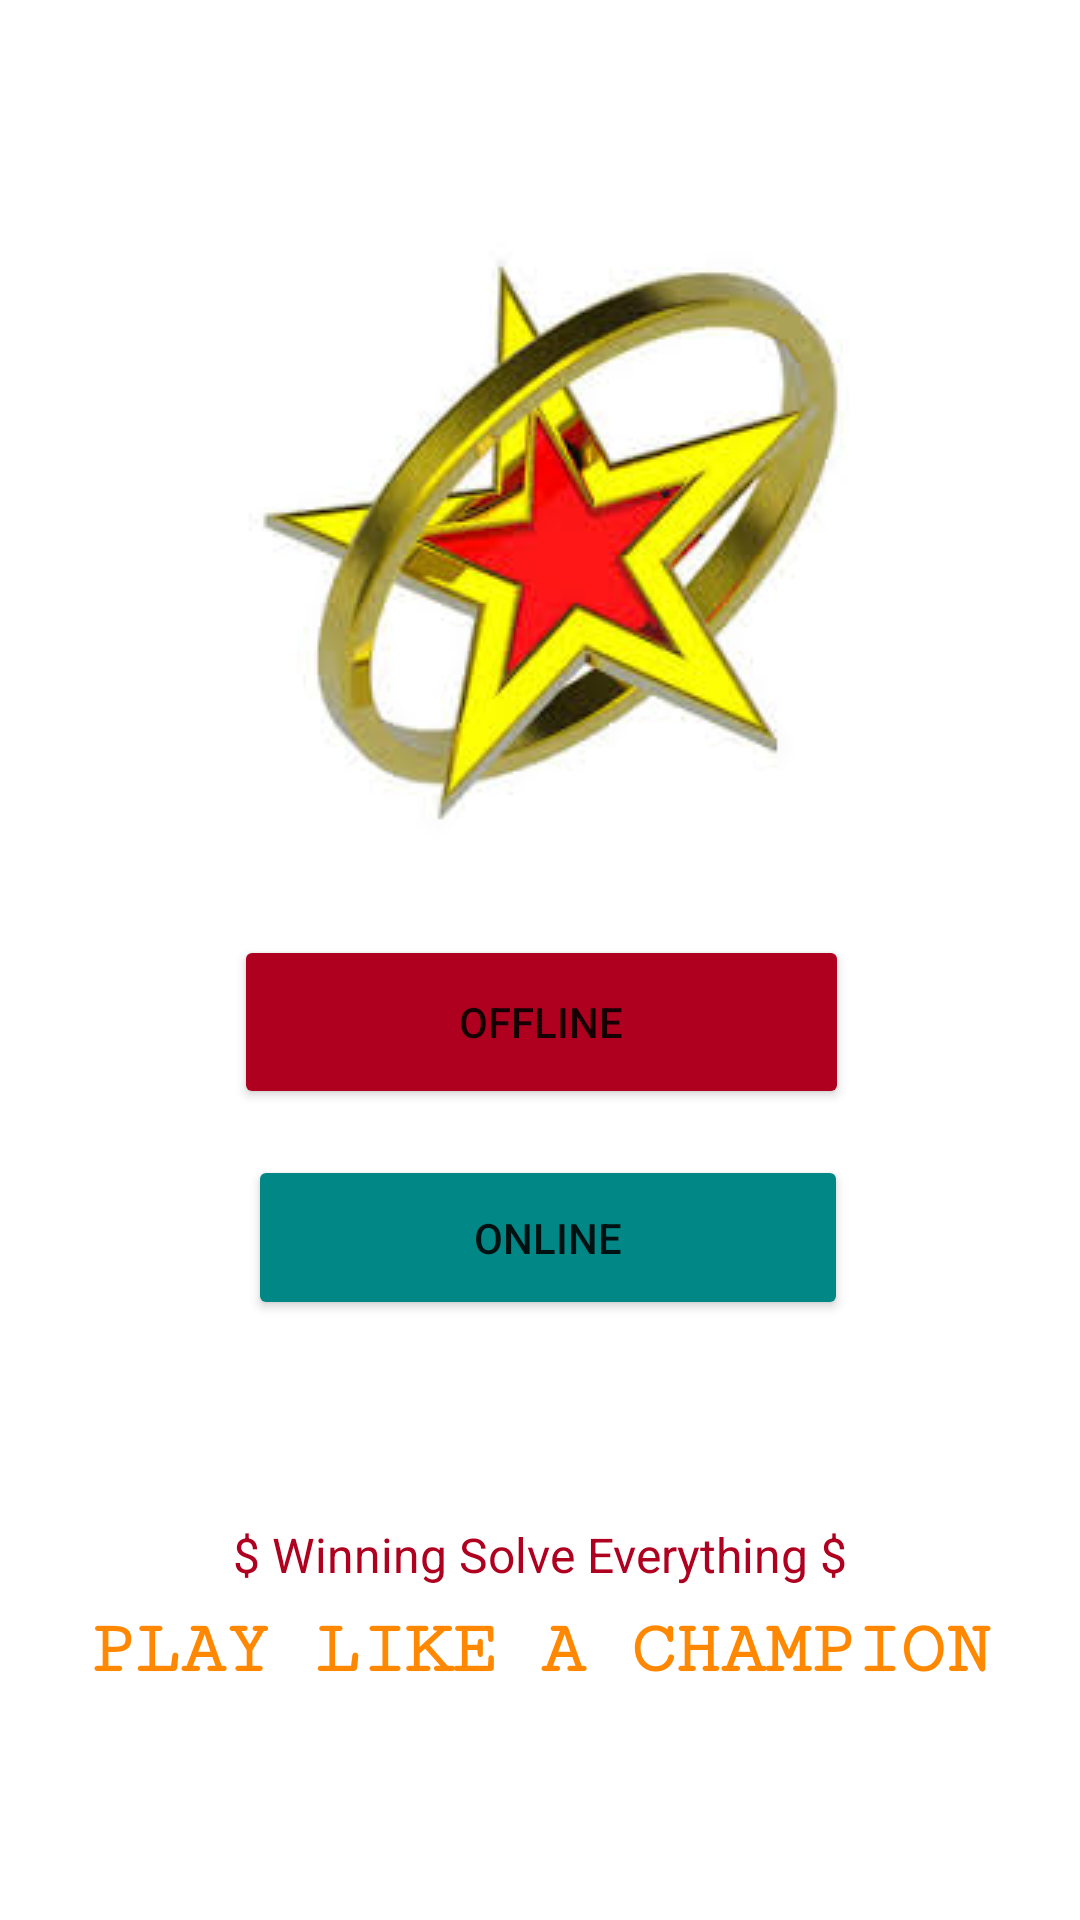

Write the Android layout XML for this screen, with the resource values it uses.
<!-- AndroidManifest.xml: application theme Theme.UltimateTicTacToe -->
<!-- res/layout/activity_mode.xml -->
<?xml version="1.0" encoding="utf-8"?>
<androidx.constraintlayout.widget.ConstraintLayout xmlns:android="http://schemas.android.com/apk/res/android"
    xmlns:app="http://schemas.android.com/apk/res-auto"
    xmlns:tools="http://schemas.android.com/tools"
    android:layout_width="match_parent"
    android:layout_height="match_parent"
    android:background="@color/white"
    tools:context=".Mode">

    <Button
        android:id="@+id/button"
        android:layout_width="205dp"
        android:layout_height="58dp"
        android:onClick="offLine"
        android:text="OFFLINE"
        app:backgroundTint="@color/design_default_color_error"
        app:layout_constraintBottom_toTopOf="@+id/button2"
        app:layout_constraintEnd_toEndOf="parent"
        app:layout_constraintHorizontal_bias="0.504"
        app:layout_constraintStart_toStartOf="parent"
        app:layout_constraintTop_toBottomOf="@+id/imageView"
        app:layout_constraintVertical_bias="0.604" />

    <Button
        android:id="@+id/button2"
        android:layout_width="200dp"
        android:layout_height="55dp"
        android:layout_marginBottom="200dp"
        android:onClick="onLine"
        android:text="ONLINE"
        app:backgroundTint="@color/design_default_color_secondary_variant"
        app:layout_constraintBottom_toBottomOf="parent"
        app:layout_constraintEnd_toEndOf="parent"
        app:layout_constraintHorizontal_bias="0.516"
        app:layout_constraintStart_toStartOf="parent" />

    <ImageView
        android:id="@+id/imageView"
        android:layout_width="wrap_content"
        android:layout_height="wrap_content"
        android:layout_marginTop="68dp"
        app:layout_constraintEnd_toEndOf="parent"
        app:layout_constraintHorizontal_bias="0.544"
        app:layout_constraintStart_toStartOf="parent"
        app:layout_constraintTop_toTopOf="parent"
        app:srcCompat="@drawable/star" />

    <TextView
        android:id="@+id/textView7"
        android:layout_width="0dp"
        android:layout_height="wrap_content"
        android:text="$ Winning Solve Everything $"
        android:textAlignment="center"
        android:textColor="@color/design_default_color_error"
        android:textSize="16sp"
        app:layout_constraintBottom_toBottomOf="parent"
        app:layout_constraintEnd_toEndOf="parent"
        app:layout_constraintStart_toStartOf="parent"
        app:layout_constraintTop_toBottomOf="@+id/button2"
        app:layout_constraintVertical_bias="0.378" />

    <TextView
        android:id="@+id/textView8"
        android:layout_width="0dp"
        android:layout_height="wrap_content"
        android:fontFamily="serif-monospace"
        android:text="PLAY LIKE A CHAMPION"
        android:textAlignment="center"
        android:textColor="@android:color/holo_orange_dark"
        android:textSize="25sp"
        android:textStyle="bold"
        app:layout_constraintBottom_toBottomOf="parent"
        app:layout_constraintEnd_toEndOf="parent"
        app:layout_constraintStart_toStartOf="parent"
        app:layout_constraintTop_toBottomOf="@+id/textView7"
        app:layout_constraintVertical_bias="0.084" />

</androidx.constraintlayout.widget.ConstraintLayout>
<!-- resources referenced by this layout -->
<resources>
  <!-- drawable star: png bitmap (drawable, 58720 bytes) -->
  <style name="Theme.UltimateTicTacToe" parent="Theme.MaterialComponents.DayNight.DarkActionBar">
          
          <item name="colorPrimary">@color/purple_500</item>
          <item name="colorPrimaryVariant">@color/black</item>
          <item name="colorOnPrimary">@color/white</item>
          
          <item name="colorSecondary">@color/teal_200</item>
          <item name="colorSecondaryVariant">@color/teal_700</item>
          <item name="colorOnSecondary">@color/black</item>
          
          <item name="android:statusBarColor" tools:targetApi="l">?attr/colorPrimaryVariant</item>
          
      </style>
  <!-- not gathered from this repository: default colours our renderer supplied (Android Studio template values) -->
  <color name="purple_500">#FF6200EE</color>
  <color name="teal_200">#FF03DAC5</color>
  <color name="teal_700">#FF018786</color>
  <color name="black">#FF000000</color>
  <color name="white">#FFFFFFFF</color>
</resources>
